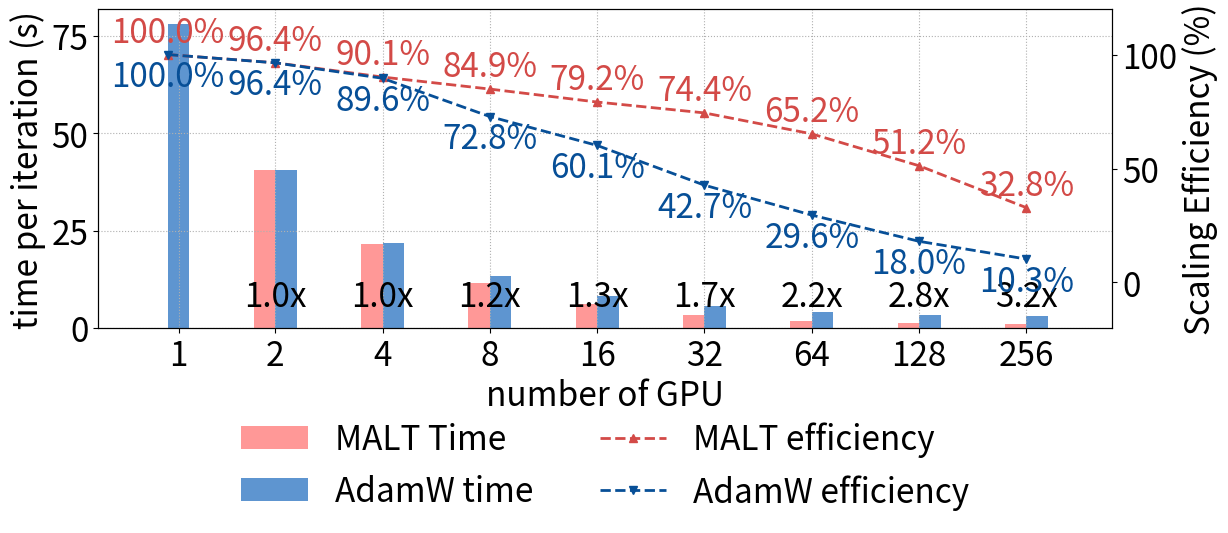

This chart was generated by the following Python code:
# add subgroup size as we add gpus.

import numpy as np
import matplotlib.pyplot as plt

diloco_color = "#d34a47"
diloco_light = "#ff9897"

ddp_color = '#074f97'
ddp_light = '#5e95d0'
# 1) 增加 1-GPU
gpu_labels = [1, 2, 4, 8, 16, 32, 64, 128, 256 ]
x = list(range(len(gpu_labels)))

# --- 时间数据（秒） ---
# DiLoCo data
times_algo1_bars = np.array([np.nan, 40528.439687499995, 21634.902968749997, 11246.22953125, 5895.2446875000005, 3022.716875, 1610.3567187499998, 905.4439062499999, 687.64640625])/1000
# DiLoCo data, but at gpu == 1 set to ddp
times_algo1_line = np.array([78029.7825, 40528.439687499995, 21634.902968749997, 11246.22953125, 5895.2446875000005, 3022.716875, 1610.3567187499998, 905.4439062499999, 687.64640625])/1000

# DDP
times_algo2 = np.array([78029.7825  ,40477.815, 21770.585, 13397.1575,8110.82,5711.935,4124.96,3377.8025, 2971.5])/1000

# Momentum Produce
times_algo3 = np.array([np.nan,39901.1725, 21688.3125 ,13715.315, 8542.35, 5569.115, 4205.195, 3756.2675, 3098.14])/1000
times_algo1_bars = times_algo1_bars*0.9 + times_algo3*0.1
times_algo1_line = times_algo1_line*0.9 + times_algo3*0.1
times_algo1_line[0] = times_algo2[0]
print(f"ddp iteration time {times_algo2}")
print(f"malt iteration time {times_algo1_bars}")
# --- 效率统一以 “DDP 1-GPU(1897.917s)” 为基准 ---
G0 = gpu_labels[0]   # 1
T0 = times_algo2[0]  # DDP 1-GPU

def calc_eff(times, gpus, T0, G0=1):
    eff = []
    for t, G in zip(times, gpus):
        if t is None or (isinstance(t, float) and not np.isfinite(t)):
            eff.append(np.nan)
        else:
            eff.append((T0 * G0) / (t * G) * 100.0)
    return eff

eff_1 = calc_eff(times_algo1_line, gpu_labels, T0, G0)  
eff_2 = calc_eff(times_algo2,       gpu_labels, T0, G0)


fig, ax_time = plt.subplots(figsize=(13,5.8))


# 绘制柱状图：时间（每次迭代）
width = 0.20
offset = 0.1
bars1 = ax_time.bar([i - offset for i in x], times_algo1_bars, width, label='MALT Time',color= diloco_light)
bars2 = ax_time.bar([i + offset for i in x], times_algo2, width, label='AdamW time', color = ddp_light)

ax_time.set_xlabel('number of GPU',fontsize=24)
ax_time.set_ylabel('time per iteration (s)',fontsize=24)
xticks = x.copy()
xticks[0] += offset   # 把第一个tick右移
ax_time.set_xticks(xticks)
ax_time.set_xticklabels(gpu_labels)
ax_time.set_xticklabels(gpu_labels)
ax_time.grid(True, which='both', axis='both', linestyle=':')
ax_time.set_xlim(-0.65, len(gpu_labels) - 0.2)

# 效率双轴
ax_eff = ax_time.twinx()
l3, = ax_eff.plot(x, eff_1, marker='^', linestyle='--', linewidth=2, label='MALT efficiency',color = diloco_color)
l4, = ax_eff.plot(x, eff_2, marker='v', linestyle='--',  linewidth=2, label='AdamW efficiency', color = ddp_color)
ax_eff.set_ylabel('Scaling Efficiency (%)',fontsize=24)
ax_eff.set_ylim(-20, 120)  # 百分比，适当留白

# 合并图例
plt.xticks(fontsize=24)
plt.yticks(fontsize=24)
lines = [bars1, bars2, l3, l4]
labels = [l.get_label() for l in lines]
ax_time.legend(lines, labels, loc="upper center", frameon=False, fontsize=24,bbox_to_anchor=(0.5, -0.2),ncol=2)

plt.tight_layout()

ax_time.tick_params(axis='both', labelsize=24)
ax_eff.tick_params(axis='y', labelsize=24)
plt.tight_layout()

# 画完两条效率折线后，做标注
for xi, yi in zip(x, eff_1):
    ax_eff.text(xi, yi + 2,      # +2 是垂直偏移，可根据百分比比例微调
                f"{yi:.1f}%",
                ha='center',
                va='bottom',
                color=diloco_color,
                fontsize=24)

for xi, yi in zip(x, eff_2):
    ax_eff.text(xi, yi - 2,      # -2 是垂直偏移，可根据百分比比例微调
                f"{yi:.1f}%",
                ha='center',
                va='top',
                color=ddp_color,
                fontsize=24)
ymin, ymax = ax_time.get_ylim()
for xi, t1, t2 in zip(x, times_algo1_line, times_algo2):
    print(xi)
    if xi == 0:
        continue
    speedup = (t2 / t1) 
    print(f"speedup: {speedup}")
    y = ymin + 0.1 * (ymax - ymin)
    ax_time.text(
        xi, y,
        
        f"{speedup:.1f}x",
        ha='center', va='center',
        fontsize=24,
        color='black'
    )

plt.subplots_adjust(left=0.1,right=0.88,top=0.9,bottom=0.35)
plt.savefig("figure_65_p_200.png")
